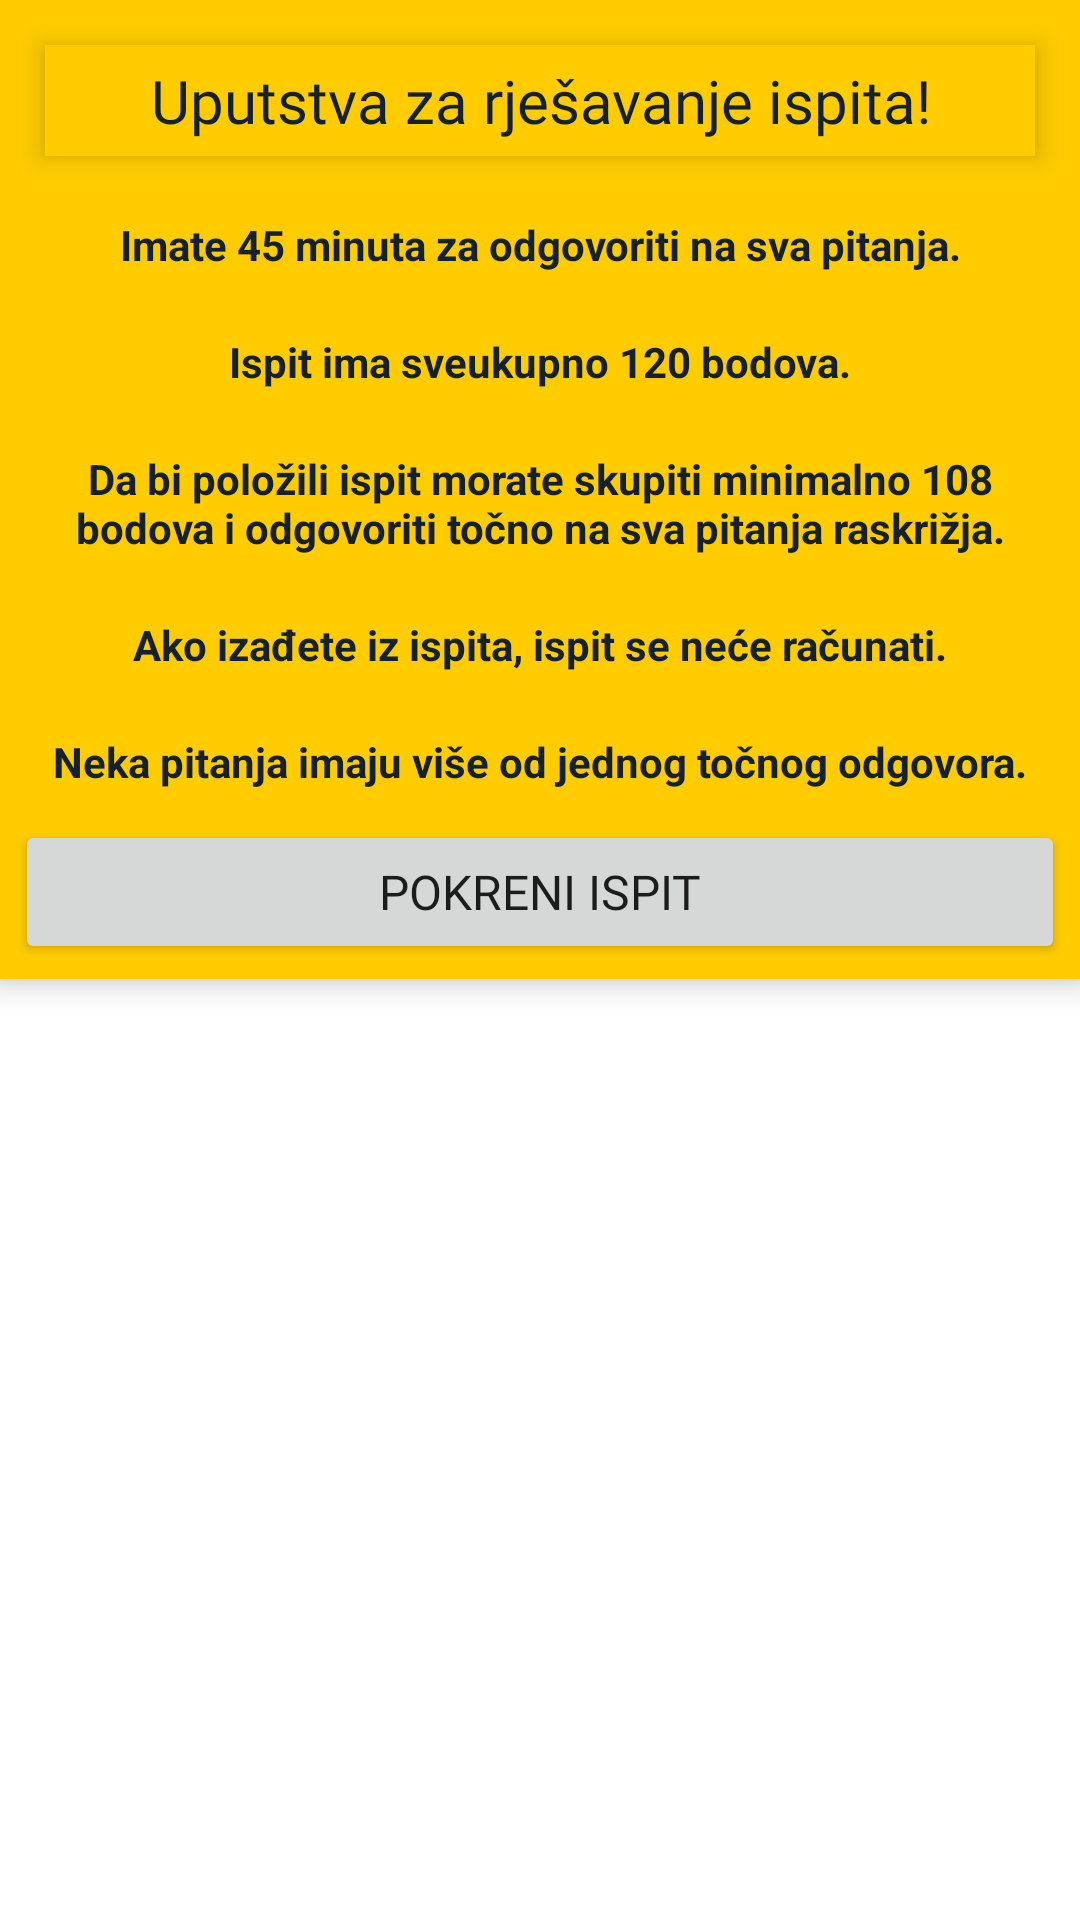

Write the Android layout XML for this screen, with the resource values it uses.
<!-- AndroidManifest.xml: application theme AppTheme -->
<!-- res/layout/obavijest_ispit.xml -->
<?xml version="1.0" encoding="utf-8"?>
<ScrollView
    xmlns:android="http://schemas.android.com/apk/res/android"
    xmlns:app="http://schemas.android.com/apk/res-auto"
    xmlns:tools="http://schemas.android.com/tools"
    android:layout_width="match_parent"
    android:layout_height="match_parent">

    <LinearLayout
        android:layout_width="match_parent"
        android:layout_height="wrap_content"
        android:background="#ffcc00"
        android:elevation="5dp"
        android:orientation="vertical"
        android:padding="5dp">

        <TextView
            android:layout_width="match_parent"
            android:layout_height="wrap_content"
            android:layout_margin="10dp"
            android:background="#ffcc00"
            android:elevation="5dp"
            android:fontFamily="@font/bungee"
            android:gravity="center"
            android:padding="5dp"
            android:text="Uputstva za rješavanje ispita!"
            android:textColor="#132131"
            android:textSize="20sp" />

        <LinearLayout
            android:layout_width="match_parent"
            android:layout_height="match_parent"
            android:orientation="vertical">

            <TextView
                android:layout_width="match_parent"
                android:layout_height="wrap_content"
                android:layout_margin="10dp"
                android:gravity="center"
                android:text="Imate 45 minuta za odgovoriti na sva pitanja."
                android:textColor="#132131"
                android:textSize="14sp"
                android:textStyle="bold" />

            <TextView
                android:layout_width="match_parent"
                android:layout_height="wrap_content"
                android:layout_margin="10dp"
                android:gravity="center"
                android:text="Ispit ima sveukupno 120 bodova."
                android:textColor="#132131"
                android:textSize="14sp"
                android:textStyle="bold" />

            <TextView
                android:layout_width="match_parent"
                android:layout_height="wrap_content"
                android:layout_margin="10dp"
                android:gravity="center"
                android:text="Da bi položili ispit morate skupiti minimalno 108 bodova i odgovoriti točno na sva pitanja raskrižja."
                android:textColor="#132131"
                android:textSize="14sp"
                android:textStyle="bold" />

            <TextView
                android:layout_width="match_parent"
                android:layout_height="wrap_content"
                android:layout_margin="10dp"
                android:gravity="center"
                android:text="Ako izađete iz ispita, ispit se neće računati."
                android:textColor="#132131"
                android:textSize="14sp"
                android:textStyle="bold" />

            <TextView
                android:layout_width="match_parent"
                android:layout_height="wrap_content"
                android:layout_margin="10dp"
                android:gravity="center"
                android:text="Neka pitanja imaju više od jednog točnog odgovora."
                android:textColor="#132131"
                android:textSize="14sp"
                android:textStyle="bold" />
        </LinearLayout>

        <Button
            android:id="@+id/btnPokreniIspit"
            android:layout_width="match_parent"
            android:layout_height="wrap_content"
            android:fontFamily="@font/bungee"
            android:text="Pokreni ispit"
            android:textSize="16sp" />

    </LinearLayout>

</ScrollView>
<!-- resources referenced by this layout -->
<resources>
  <style name="AppTheme" parent="Theme.MaterialComponents.Light.NoActionBar">
          
          <item name="colorPrimary">#132131</item>
          <item name="colorPrimaryDark">@color/colorPrimaryDark</item>
          <item name="colorAccent">@color/colorAccent</item>
  
          <item name="android:windowContentTransitions">true</item>
  
          <item name="android:windowAnimationStyle">@style/CustomActivityAnimation</item>
  
      </style>
  <style name="CustomActivityAnimation" parent="@android:style/Animation.Activity">
      <item name="android:activityOpenEnterAnimation">@anim/slide_in_right</item>
      <item name="android:activityOpenExitAnimation">@anim/slide_out_left</item>
      <item name="android:activityCloseEnterAnimation">@anim/slide_in_left</item>
      <item name="android:activityCloseExitAnimation">@anim/slide_out_right</item>
  </style>
  <!-- not gathered from this repository: default colours our renderer supplied (Android Studio template values) -->
  <color name="colorPrimaryDark">#FF3700B3</color>
  <color name="colorAccent">#FF03DAC5</color>
</resources>
